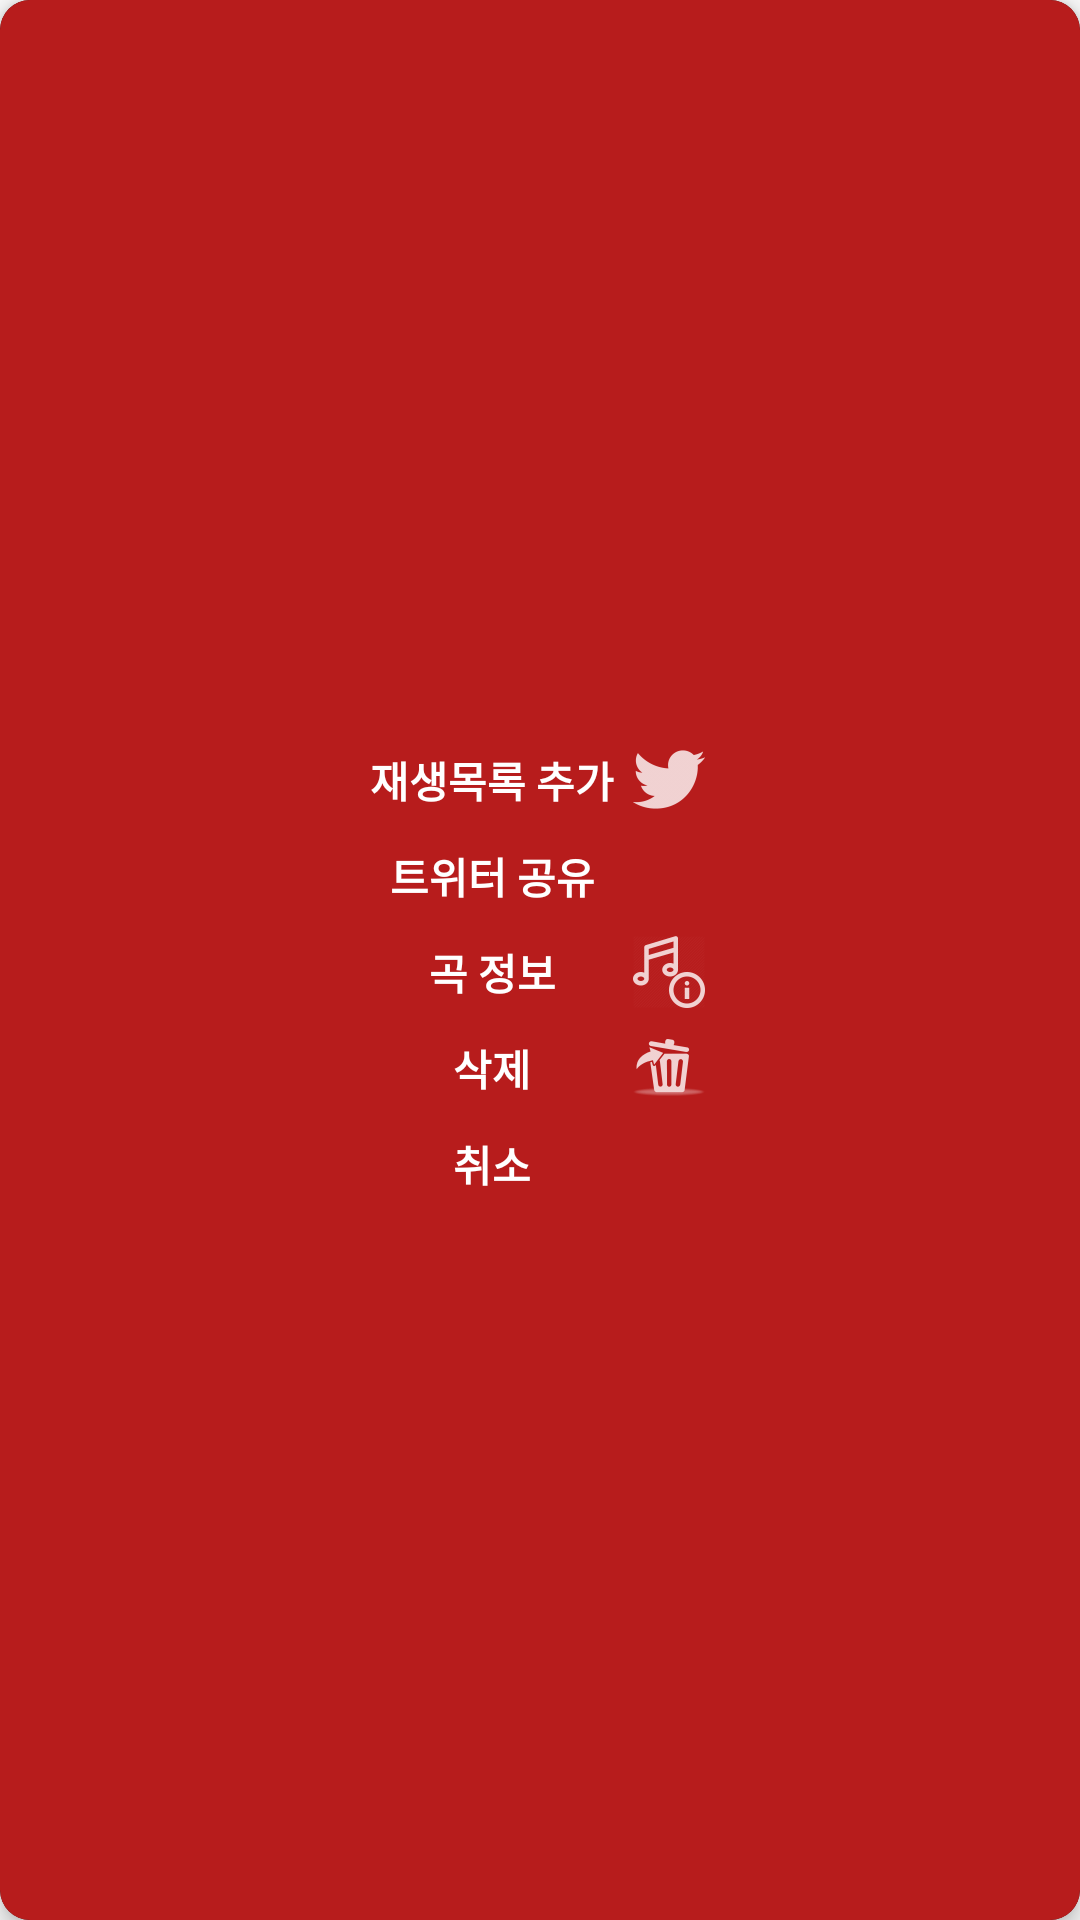

Write the Android layout XML for this screen, with the resource values it uses.
<!-- AndroidManifest.xml: application theme AppTheme -->
<!-- res/layout/activity_dialog_.xml -->
<?xml version="1.0" encoding="utf-8"?>
<android.support.v7.widget.CardView xmlns:android="http://schemas.android.com/apk/res/android"
    xmlns:app="http://schemas.android.com/apk/res-auto"
    android:padding="8dp"
    app:cardCornerRadius="10dp"
    android:layout_width="300dp"
    android:layout_height="190dp"
    android:fontFamily="@font/nanum"
    app:cardElevation="4dp"
    app:cardBackgroundColor="@color/black">
    <RelativeLayout
        android:paddingTop="8dp"
        android:gravity="center"
        android:background="@color/red"
        android:layout_width="match_parent"
        android:layout_height="match_parent">

        <ImageView
            android:id="@+id/favor_ic"
            android:layout_width="wrap_content"
            android:layout_height="wrap_content"
            android:layout_alignParentTop="true"
            android:layout_toEndOf="@+id/playlistadd"
            android:layout_toRightOf="@+id/playlistadd"
            android:src="@drawable/ic_favorite1" />
        <TextView
            android:onClick="clickaddplaylist"
            android:textStyle="bold"
            android:gravity="center"
            android:textColor="@color/white"
            android:text="재생목록 추가"
            android:layout_width="86dp"
            android:layout_height="32dp"
            android:id="@+id/playlistadd" />

        <TextView
            android:onClick="clicksns"
            android:textStyle="bold"
            android:gravity="center"
            android:id="@+id/shared"
            android:layout_width="86dp"
            android:layout_height="32dp"
            android:layout_alignLeft="@+id/playlistadd"
            android:layout_alignStart="@+id/playlistadd"
            android:layout_below="@+id/playlistadd"
            android:text="트위터 공유"
            android:textColor="@color/white" />

        <ImageView
            android:id="@+id/shared_ic"
            android:layout_width="wrap_content"
            android:layout_height="wrap_content"
            android:layout_below="@+id/favor_ic"
            android:layout_toEndOf="@+id/shared"
            android:layout_toRightOf="@+id/shared"
            android:src="@drawable/ic_tw" />

        <TextView
            android:onClick="clickinfo"
            android:id="@+id/songinfo"
            android:layout_width="86dp"
            android:layout_height="32dp"
            android:layout_alignLeft="@+id/shared"
            android:layout_alignStart="@+id/shared"
            android:layout_below="@+id/shared"
            android:gravity="center"
            android:text="곡 정보"
            android:textColor="@color/white"
            android:textStyle="bold" />

        <ImageView
            android:id="@+id/songinfo_ic"
            android:layout_width="wrap_content"
            android:layout_height="wrap_content"
            android:layout_below="@+id/shared"
            android:layout_toEndOf="@+id/songinfo"
            android:layout_toRightOf="@+id/songinfo"
            android:src="@drawable/ic_songinfo" />

        <TextView
            android:onClick="clickdel"
            android:gravity="center"
            android:layout_width="86dp"
            android:layout_height="32dp"
            android:layout_alignLeft="@+id/songinfo"
            android:layout_alignStart="@+id/songinfo"
            android:layout_below="@+id/songinfo"
            android:text="삭제"
            android:textColor="@color/white"
            android:textStyle="bold"
            android:id="@+id/del" />

        <ImageView
            android:id="@+id/del_ic"
            android:layout_width="wrap_content"
            android:layout_height="wrap_content"
            android:layout_below="@+id/songinfo_ic"
            android:layout_toRightOf="@+id/del"
            android:src="@drawable/ic_remove" />

        <TextView
            android:onClick="clickcancel"
            android:gravity="center"
            android:id="@+id/cancle_tv"
            android:layout_width="86dp"
            android:layout_height="32dp"
            android:layout_alignLeft="@+id/del"
            android:layout_alignStart="@+id/del"
            android:layout_below="@+id/del"
            android:text="취소"
            android:textColor="@color/white"
            android:textStyle="bold" />
        <ImageView
            android:layout_toRightOf="@+id/cancle_tv"
            android:layout_width="wrap_content"
            android:layout_height="wrap_content"
            android:layout_below="@+id/del_ic"
            android:src="@drawable/ic_can"/>
    </RelativeLayout>

</android.support.v7.widget.CardView>
<!-- resources referenced by this layout -->
<resources>
  <color name="black">#000000</color>
  <color name="red">#B71C1C</color>
  <color name="white">#FFFFFF</color>
  <!-- drawable ic_remove: png bitmap (drawable-hdpi, 851 bytes) -->
  <!-- drawable ic_songinfo: png bitmap (drawable-hdpi, 991 bytes) -->
  <!-- drawable ic_tw: png bitmap (drawable-hdpi, 581 bytes) -->
  <style name="AppTheme" parent="Theme.AppCompat.Light.DarkActionBar">
          
          <item name="colorPrimary">@color/black</item>
          <item name="colorPrimaryDark">@color/colorPrimaryDark</item>
          <item name="colorAccent">@color/colorAccent</item>
      </style>
  <color name="colorPrimaryDark">#303F9F</color>
  <color name="colorAccent">#FF4081</color>
</resources>
